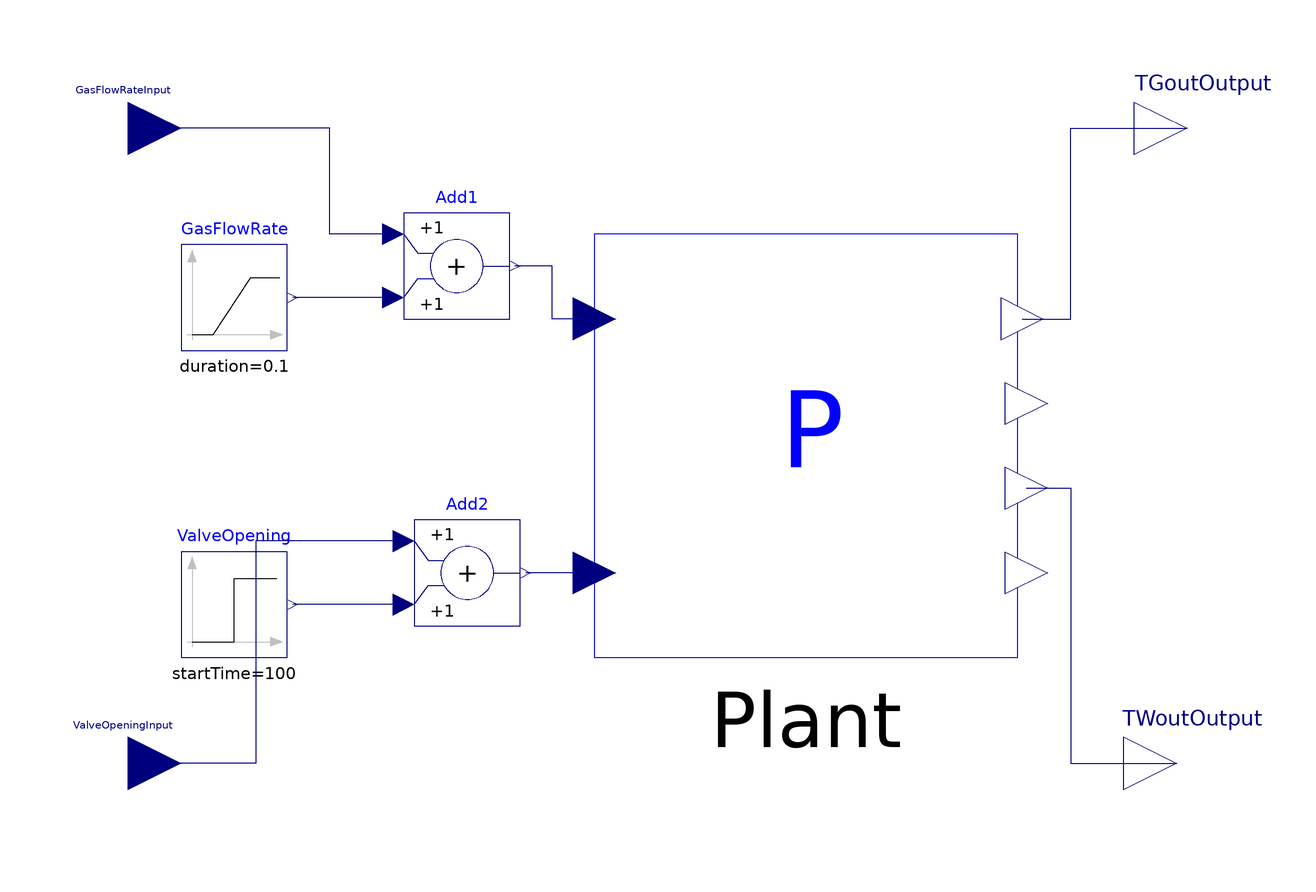

Above is the diagram view of the following Modelica model: its components placed by their Placement annotations and its connect equations drawn as lines.

model OpenLoopSimulator "Open loop plant simulator"
        extends Modelica.Icons.Example;

        Models.HRBPlant
                 Plant(system(initOpt=ThermoPower.Choices.Init.Options.fixedState))
                       annotation (Placement(transformation(extent={{-10,-40},{
                  70,40}}, rotation=0)));
        Modelica.Blocks.Sources.Step ValveOpening(
          height=-0.1,
          offset=1,
          startTime=100)
                        annotation (Placement(transformation(extent={{-88,-40},
                  {-68,-20}},rotation=0)));
        Modelica.Blocks.Sources.Ramp GasFlowRate(
          offset=10,
          height=1,
          duration=0.1,
          startTime=200) annotation (Placement(transformation(extent={{-88,18},
                  {-68,38}}, rotation=0)));
        Modelica.Blocks.Math.Add Add1 annotation (Placement(transformation(
                extent={{-46,24},{-26,44}}, rotation=0)));
        Modelica.Blocks.Interfaces.RealInput GasFlowRateInput annotation (
            Placement(transformation(extent={{-108,50},{-88,70}}, rotation=0),
              iconTransformation(extent={{-108,50},{-88,70}})));
        Modelica.Blocks.Interfaces.RealInput ValveOpeningInput annotation (
            Placement(transformation(extent={{-108,-70},{-88,-50}},rotation=0),
              iconTransformation(extent={{-108,-70},{-88,-50}})));
        Modelica.Blocks.Math.Add Add2 annotation (Placement(transformation(
                extent={{-44,-34},{-24,-14}},
                                            rotation=0)));
        Modelica.Blocks.Interfaces.RealOutput TGoutOutput annotation (Placement(
              transformation(extent={{92,50},{112,70}}, rotation=0),
              iconTransformation(extent={{92,50},{112,70}})));
        Modelica.Blocks.Interfaces.RealOutput TWoutOutput annotation (Placement(
              transformation(extent={{90,-70},{110,-50}}, rotation=0)));
      equation
        connect(Plant.GasOut_T, TGoutOutput) annotation (Line(points={{70.8,24},
                {80,24},{80,60},{102,60}}, color={0,0,127}));
        connect(Plant.WaterOut_T, TWoutOutput) annotation (Line(points={{71.6,-8},
                {80,-8},{80,-60},{100,-60}},color={0,0,127}));
        connect(Add1.u2, GasFlowRate.y)
          annotation (Line(points={{-48,28},{-67,28}}, color={0,0,127}));
        connect(Add1.u1, GasFlowRateInput) annotation (Line(points={{-48,40},{
                -60,40},{-60,60},{-98,60}},
                                         color={0,0,127}));
        connect(Plant.GasFlowRate, Add1.y)
          annotation (Line(points={{-10,24},{-18,24},{-18,34},{-25,34}},
                                                       color={0,0,127}));
        connect(Plant.ValveOpening, Add2.y)
          annotation (Line(points={{-10,-24},{-18,-24},{-18,-24},{-23,-24}},
                                                       color={0,0,127}));
        connect(Add2.u2, ValveOpening.y) annotation (Line(points={{-46,-30},{
                -60,-30},{-67,-30}},       color={0,0,127}));
        connect(Add2.u1, ValveOpeningInput)
          annotation (Line(points={{-46,-18},{-74,-18},{-74,-60},{-98,-60}},
                                                      color={0,0,127}));
        annotation (
          Diagram(coordinateSystem(preserveAspectRatio=false, extent={{-100,
                  -100},{100,100}}),
                  graphics),
          experiment(StopTime=300, Tolerance=1e-006),
          Documentation(revisions="<html>
<ul>
<li><i>20 Sep 2013</i>
    by <a href=\"mailto:francesco.casella@polimi.it\">Francesco
Casella</a>:<br>
    Updated and improved models and documentation.</li>
<li><i>25 Apr 2005</i>
    by <a href=\"mailto:francesco.casella@polimi.it\">Francesco
Casella</a>:<br>
    First release.</li>
</ul>
</html>
",     info="<html>
<p>This model allows to simulate an open loop transient, using start attributes to select the initial values of the state variables. After about 50s, the plant reaches a steady state. </p>
<p>At time t =100 s, the water valve is closed by 10&percnt;. At time t = 200 s, the gas flow rate is increased by 10&percnt;.</p>
<p>The simulator is provided with external inputs to apply changes to the system input. If the system is simulated alone, these are taken to be zero by default, so the step responses can be computed. If the system is linearized at time t = 99, the A,B,C,D matrices of the linearized model around the initial steady state can be obtained.</p>
</html>"),__Dymola_experimentSetupOutput,
          Icon(coordinateSystem(preserveAspectRatio=false, extent={{-100,-100},
                  {100,100}}), graphics={Rectangle(extent={{-100,100},{100,-100}},
                  lineColor={0,0,255})}));
      end OpenLoopSimulator;